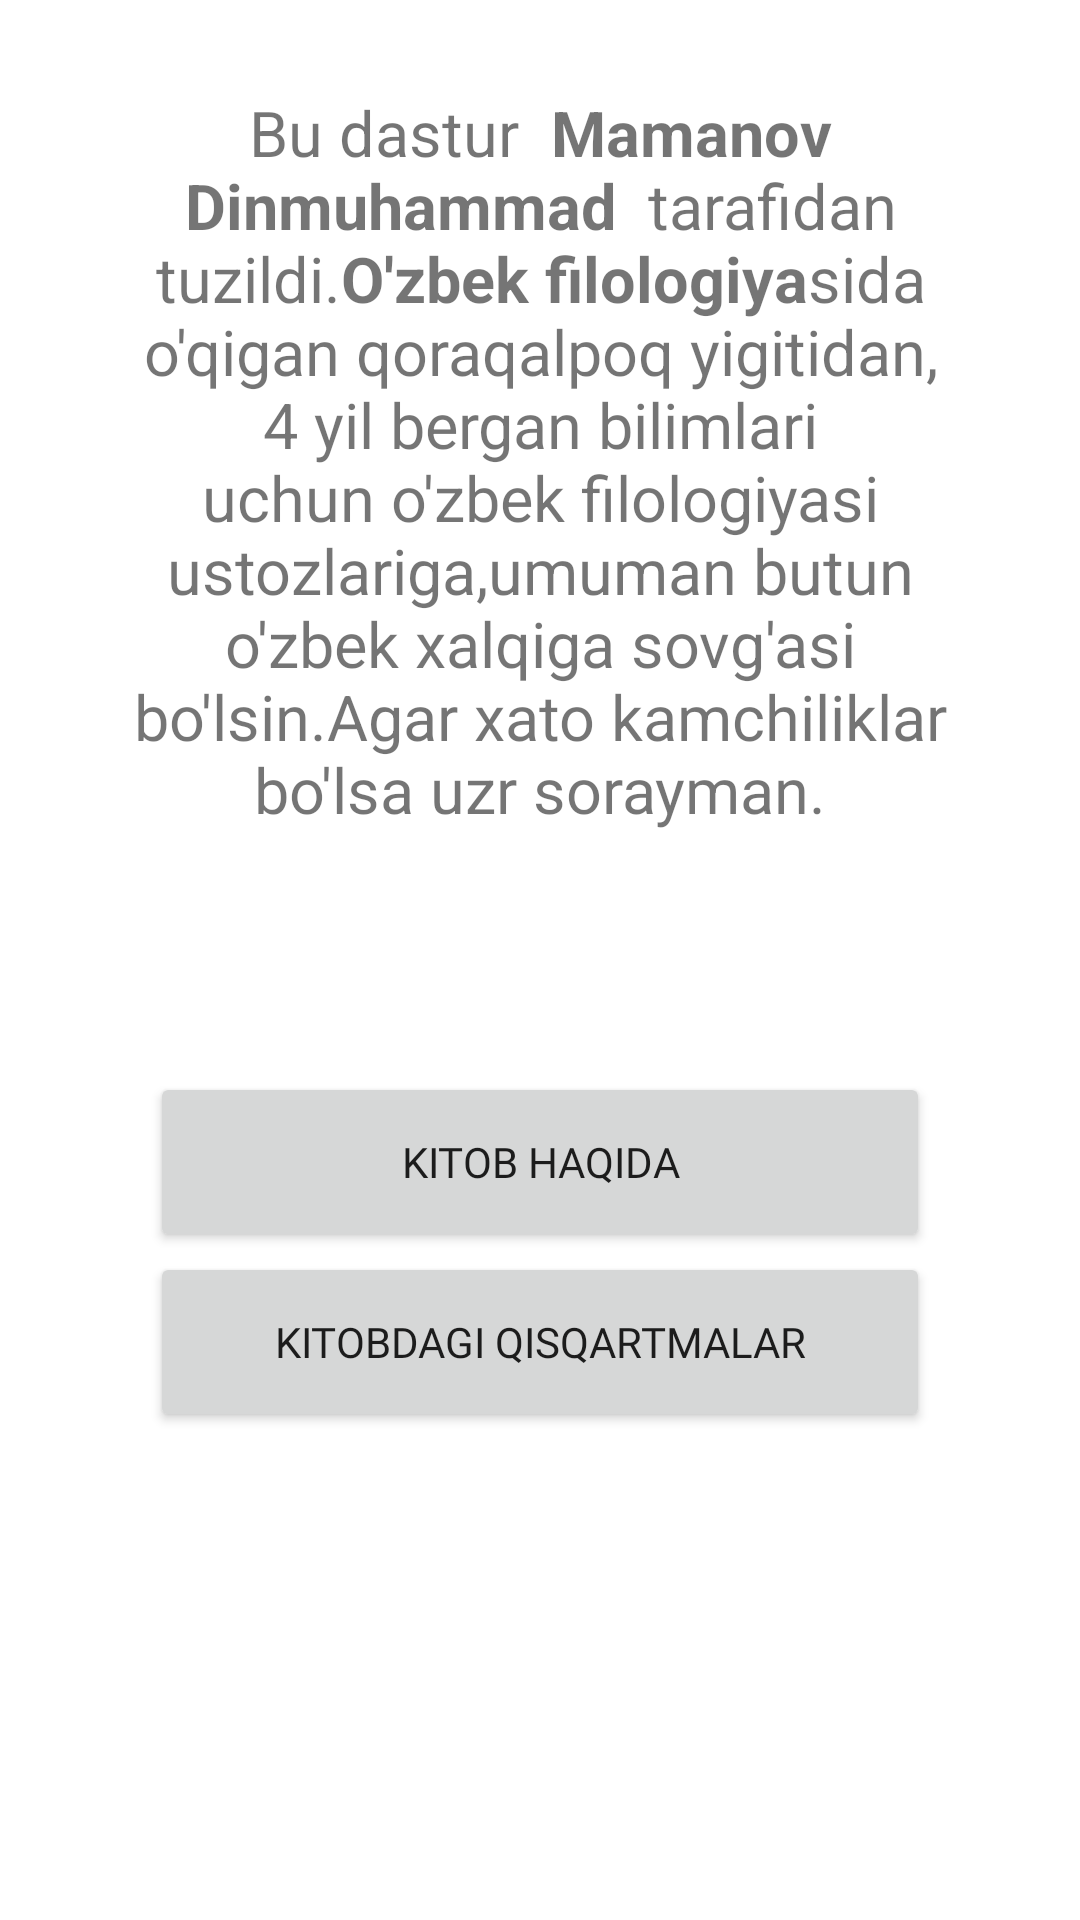

Layout XML and referenced resources for this Android screen:
<!-- AndroidManifest.xml: application theme Theme.MyLugat -->
<!-- res/layout/fragment_about.xml -->
<androidx.constraintlayout.widget.ConstraintLayout xmlns:android="http://schemas.android.com/apk/res/android"
    xmlns:tools="http://schemas.android.com/tools"
    android:layout_width="match_parent"
    android:layout_height="match_parent"
    xmlns:app="http://schemas.android.com/apk/res-auto"
    android:background="@drawable/recyclerview_bg"
    android:layout_marginStart="10dp"
    android:layout_marginEnd="10dp"
    android:layout_marginTop="10dp"
    tools:context="com.example.fragments.AboutFragment">

    <TextView
        android:id="@+id/aboutMe"
        android:layout_width="350dp"
        android:layout_height="wrap_content"
        app:layout_constraintStart_toStartOf="parent"
        android:padding="30dp"
        app:layout_constraintEnd_toEndOf="parent"
        android:layout_marginTop="18dp"
        android:text="@string/about_fragment"
        android:textAlignment="center"
        android:textSize="21sp"
        tools:ignore="MissingConstraints" />

    <Button
        android:id="@+id/about_book"
        android:layout_width="0dp"
        android:layout_height="60dp"
        android:layout_marginTop="100dp"
        android:fontFamily="@font/courgette"
        android:text="Kitob haqida"
        app:cornerRadius="10dp"
        android:layout_margin="50dp"
        app:layout_constraintEnd_toEndOf="parent"
        app:layout_constraintStart_toStartOf="parent"
        app:layout_constraintTop_toBottomOf="@+id/aboutMe" />

    <Button
        android:id="@+id/abrrevation_book"
        android:layout_width="0dp"
        android:layout_height="60dp"
        android:fontFamily="@font/courgette"
        android:text="Kitobdagi qisqartmalar"
        app:cornerRadius="10dp"
        app:layout_constraintEnd_toEndOf="@+id/about_book"
        app:layout_constraintStart_toStartOf="@+id/about_book"
        app:layout_constraintTop_toBottomOf="@+id/about_book" />


</androidx.constraintlayout.widget.ConstraintLayout>
<!-- resources referenced by this layout -->
<resources>
  <!-- drawable recyclerview_bg (drawable) -->
  <?xml version="1.0" encoding="utf-8"?>
  <shape xmlns:android="http://schemas.android.com/apk/res/android"
      android:shape="rectangle">
  
      <solid android:color="@color/white"/>
  
      <corners
          android:topRightRadius="25dp"
          android:topLeftRadius="25dp"
          android:bottomLeftRadius="25dp"
          android:bottomRightRadius="25dp"/>
  
  
  
  </shape>
  <string name="about_fragment">Bu dastur <b> Mamanov Dinmuhammad </b> tarafidan tuzildi.<b>O\'zbek filologiya</b>sida o\'qigan qoraqalpoq yigitidan,\n4 yil bergan bilimlari uchun o\'zbek filologiyasi ustozlariga,umuman butun o\'zbek xalqiga sovg\'asi bo\'lsin.Agar xato kamchiliklar bo\'lsa uzr sorayman.</string>
  <style name="Theme.MyLugat" parent="Theme.MaterialComponents.Light.NoActionBar">
          
          <item name="colorPrimary">@color/purple_500</item>
          <item name="colorPrimaryVariant">@color/purple_700</item>
          <item name="colorOnPrimary">#52FFFFFF</item>
          
          <item name="colorSecondary">@color/teal_200</item>
          <item name="colorSecondaryVariant">@color/teal_700</item>
          <item name="colorOnSecondary">@color/black</item>
          
          <item name="android:statusBarColor" tools:targetApi="l">?attr/colorPrimaryVariant</item>
          
          <item name="colorControlNormal">#52FFFFFF</item>
      </style>
  <color name="white">#FFFFFFFF</color>
  <color name="purple_500">#3d95d0</color>
  <color name="purple_700">#489855</color>
  <color name="teal_200">#d81b60</color>
  <color name="teal_700">#FF018786</color>
  <color name="black">#FF000000</color>
</resources>
